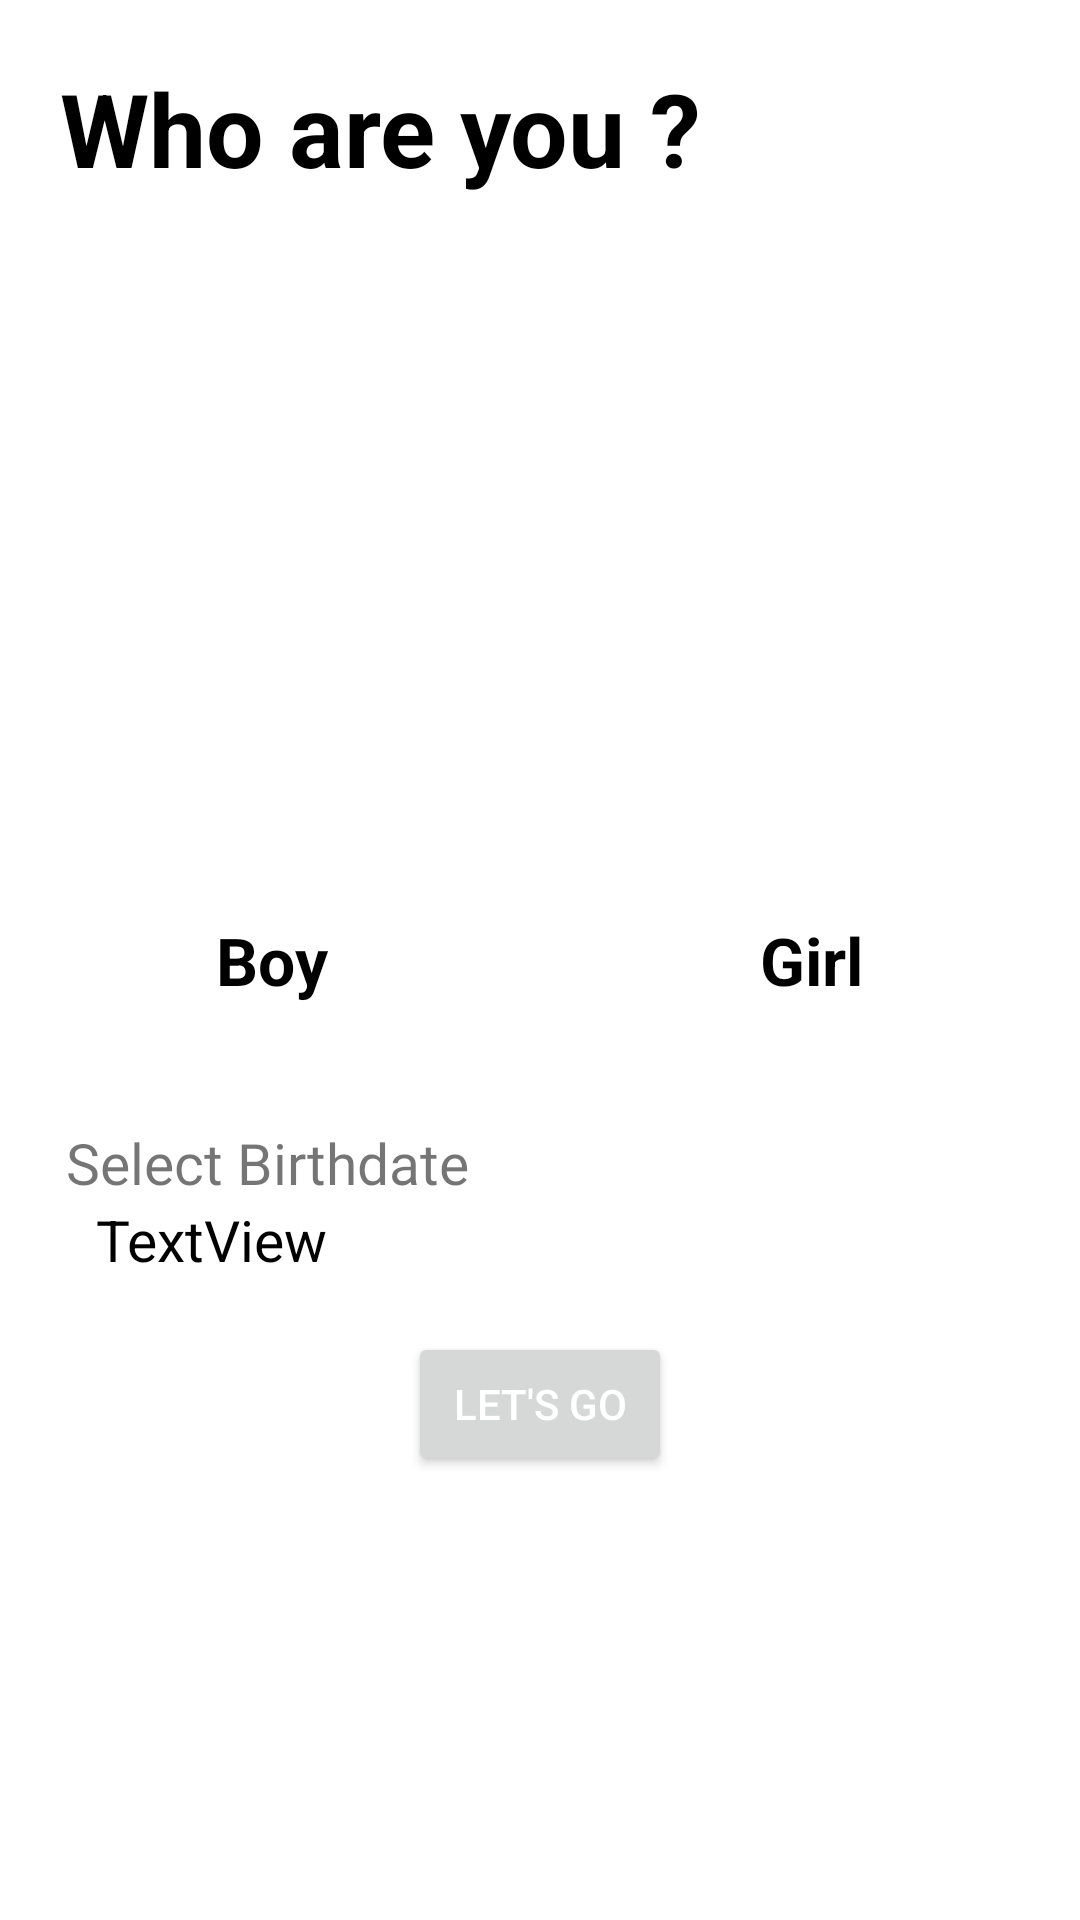

Produce the Android XML layout that renders to this screen, including the resource entries it uses.
<!-- AndroidManifest.xml: fallback theme Theme.MaterialComponents.DayNight.NoActionBar -->
<!-- res/layout/activity_gender_splash.xml -->
<?xml version="1.0" encoding="utf-8"?>
<ScrollView xmlns:android="http://schemas.android.com/apk/res/android"
    xmlns:app="http://schemas.android.com/apk/res-auto"
    xmlns:tools="http://schemas.android.com/tools"
    android:layout_width="match_parent"
    android:layout_height="match_parent"
    tools:context=".GenderSplash">

    <LinearLayout
        android:layout_width="match_parent"
        android:layout_height="match_parent"
        android:orientation="vertical">

        <TextView
            android:layout_width="match_parent"
            android:layout_height="wrap_content"
            android:layout_marginLeft="20dp"
            android:layout_marginTop="20dp"
            android:text="Who are you ?"
            android:textColor="@color/black"
            android:textSize="34sp"
            android:textStyle="bold"></TextView>

        <LinearLayout
            android:layout_width="match_parent"
            android:layout_height="wrap_content"
            android:layout_marginTop="10dp"
            android:orientation="horizontal">

            <LinearLayout
                android:id="@+id/boyLL"
                android:layout_width="wrap_content"
                android:layout_height="wrap_content"
                android:layout_weight="1"
                android:orientation="vertical">

                <ImageView
                    android:id="@+id/boyIV"
                    android:layout_width="match_parent"
                    android:layout_height="230dp"
                    android:alpha="0.1"
                    android:src="@drawable/boy"></ImageView>

                <TextView
                    android:layout_width="wrap_content"
                    android:layout_height="wrap_content"
                    android:layout_gravity="center"
                    android:text="Boy"
                    android:textColor="@color/black"
                    android:textSize="22sp"
                    android:textStyle="bold" />
            </LinearLayout>

            <LinearLayout
                android:id="@+id/girlLL"
                android:layout_width="wrap_content"
                android:layout_height="wrap_content"
                android:layout_weight="1"
                android:orientation="vertical">

                <ImageView
                    android:id="@+id/girlIV"
                    android:layout_width="match_parent"
                    android:layout_height="230dp"
                    android:layout_weight="1"
                    android:alpha="0.1"
                    android:src="@drawable/girl"></ImageView>

                <TextView
                    android:layout_width="wrap_content"
                    android:layout_height="wrap_content"
                    android:layout_gravity="center"
                    android:text="Girl"
                    android:textColor="@color/black"
                    android:textSize="22sp"
                    android:textStyle="bold" />
            </LinearLayout>

        </LinearLayout>

        <TextView
            android:layout_width="wrap_content"
            android:layout_height="wrap_content"
            android:layout_marginLeft="22sp"
            android:layout_marginTop="40dp"

            android:fontFamily="@font/balsamiq_sans_bold"
            android:text="Select Birthdate"
            android:textSize="19sp"></TextView>

        <LinearLayout
            android:layout_width="match_parent"
            android:layout_height="match_parent"
            android:orientation="horizontal">

            <TextView
                android:id="@+id/selectDate"
                android:layout_width="wrap_content"
                android:layout_height="wrap_content"
                android:layout_marginStart="32dp"
                android:layout_marginEnd="32dp"
                android:layout_weight="1"
                android:text="TextView"
                android:textColor="@color/black"
                android:textSize="19sp" />
        </LinearLayout>

        <Button
            android:id="@+id/LetsGoBTN"
            android:layout_width="wrap_content"
            android:layout_height="wrap_content"
            android:layout_gravity="center"
            android:layout_marginTop="18dp"
            android:padding="10dp"
            android:text="Let's Go"
            android:textColor="@color/white"
            app:cornerRadius="20dp"
            app:layout_constraintEnd_toEndOf="parent"
            app:layout_constraintStart_toStartOf="parent"
            app:layout_constraintTop_toBottomOf="@+id/textView5" />
    </LinearLayout>
</ScrollView>
<!-- resources referenced by this layout -->
<resources>
  <color name="black">#FF000000</color>
  <color name="white">#FFFFFFFF</color>
</resources>
